Run: headless pygame with SDL's dummy video driver; simulated clock (each Clock.tick advances the game by its frame time, no real sleeping); random seed 0; keys injected as events and as key.get_pressed() state; no mouse input.
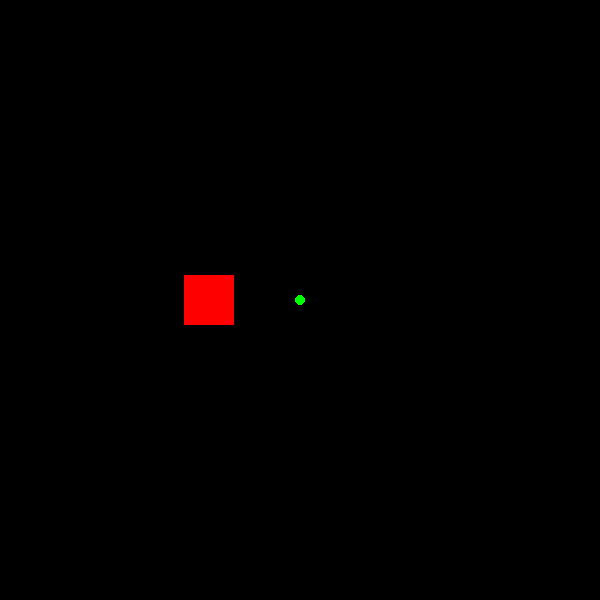
Frame 1 of 4 · flips 1–60 · no input
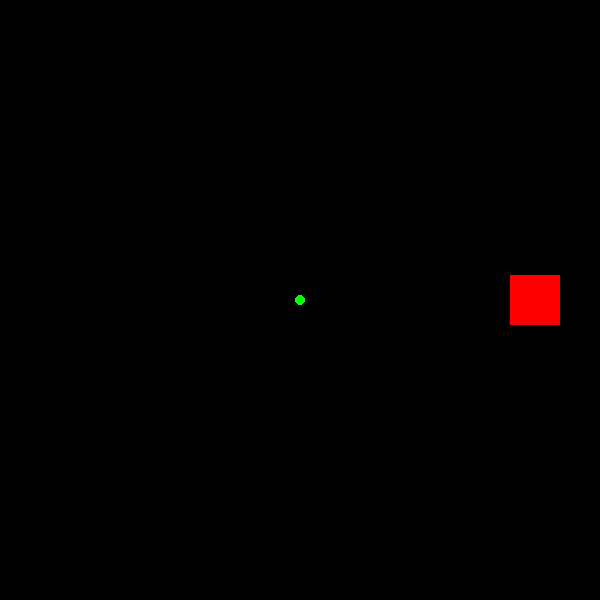
Frame 2 of 4 · flips 61–180 · tapped SPACE, RETURN · held RIGHT (→), D
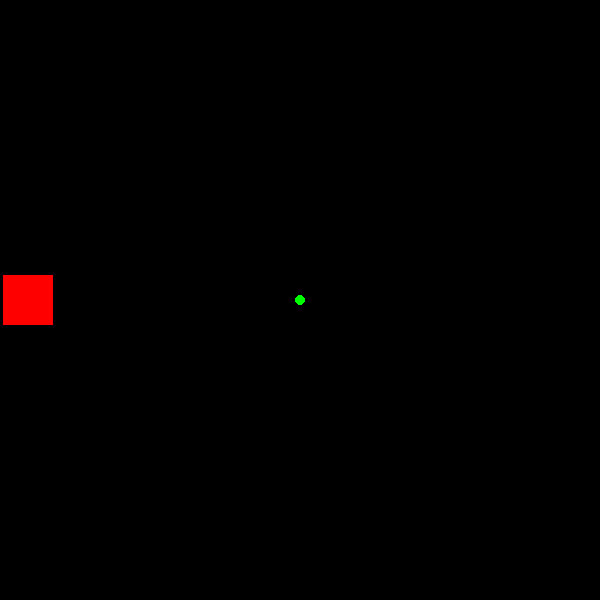
Frame 3 of 4 · flips 181–300 · held DOWN (↓), S
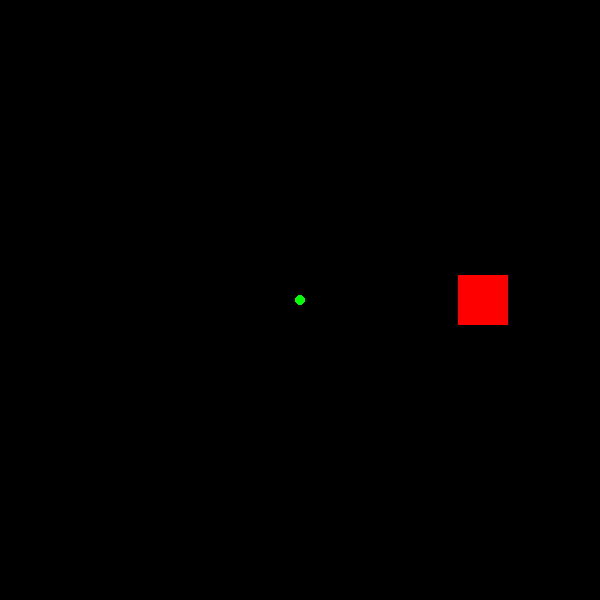
Frame 4 of 4 · flips 301–420 · held LEFT (←), A, UP (↑), W

The pygame program that drew these frames:

"""

Accelerating Square with Body Class - Advanced Object Oriented Version

This demonstrates acceleration using a spring force that pulls the square
toward the center of the screen. The square oscillates back and forth around
the center position, showing how acceleration affects velocity over time.

This version introduces a Body class that encapsulates the physics properties
(position, velocity, acceleration) and behavior (update, draw) of the moving object.
This separation of concerns makes the code more modular and easier to extend.

"""

import pygame
from dataclasses import dataclass


@dataclass
class Settings:
    """Class to hold all game settings and constants."""

    # Screen settings
    SCREEN_WIDTH: int = 600
    SCREEN_HEIGHT: int = 600

    # Square settings
    SQUARE_SIZE: int = 50
    SQUARE_COLOR: tuple[int, int, int] = (255, 0, 0)  # Red

    # Physics settings
    K: float = 3.0  # Spring constant, controls how strong the spring force is
    MASS: float = 2.0  # Mass of the square, used to calculate acceleration

    # Display settings
    BACKGROUND_COLOR: tuple[int, int, int] = (0, 0, 0)  # Black
    FPS: int = 60

    def __post_init__(self):
        """Calculate derived values after initialization."""
        self.d_t = 1 / self.FPS  # Time step for physics calculations


class Body:
    """Class representing a physical body with position, velocity, and acceleration."""

    def __init__(
        self,
        x: float,
        y: float,
        mass: float,
        settings: Settings,
        v_x: float = 0.0,
        v_y: float = 0.0,
    ):
        """Initialize the body with position, physics properties, and optional initial velocity."""
        self.x = x
        self.y = y
        self.v_x = v_x
        self.v_y = v_y
        self.a_x = 0.0
        self.a_y = 0.0
        self.mass = mass
        self.settings = settings

    def apply_spring_force(self, t_x: float, t_y: float, k: float):
        """Apply spring force toward a target position."""
        # Calculate displacement from target
        d_x = self.x - t_x
        d_y = self.y - t_y

        # Calculate spring force (F = -k * displacement)
        f_x = -k * d_x
        f_y = -k * d_y

        # Calculate acceleration (F = ma → a = F/m)
        self.a_x = f_x / self.mass
        self.a_y = f_y / self.mass

    def update(self):
        """Update the body's position and velocity based on acceleration."""
        # Update velocity with acceleration
        self.v_x += self.a_x * self.settings.d_t
        self.v_y += self.a_y * self.settings.d_t

        # Update position with velocity
        self.x += self.v_x * self.settings.d_t
        self.y += self.v_y * self.settings.d_t

        # Reset acceleration (forces need to be applied each frame)
        self.a_x = 0.0
        self.a_y = 0.0

    def draw(self, screen: pygame.Surface):
        """Draw the body on the screen."""
        pygame.draw.rect(
            screen,
            self.settings.SQUARE_COLOR,
            (self.x, self.y, self.settings.SQUARE_SIZE, self.settings.SQUARE_SIZE),
        )


class Simulation:
    """Class to handle the main simulation loop and coordinate the physics simulation."""

    def __init__(self):
        # Initialize Pygame
        pygame.init()

        # Create settings object
        self.settings = Settings()

        # Initialize the screen
        self.screen = pygame.display.set_mode(
            (self.settings.SCREEN_WIDTH, self.settings.SCREEN_HEIGHT)
        )
        pygame.display.set_caption("Accelerating Square with Body Class")

        # Clock to control the frame rate
        self.clock = pygame.time.Clock()

        # Create the body object
        start_x = 0
        start_y = (self.settings.SCREEN_HEIGHT - self.settings.SQUARE_SIZE) // 2

        self.body = Body(start_x, start_y, self.settings.MASS, self.settings)

        # Calculate the target position (center of screen)
        self.t_x = (self.settings.SCREEN_WIDTH - self.settings.SQUARE_SIZE) // 2
        self.t_y = (self.settings.SCREEN_HEIGHT - self.settings.SQUARE_SIZE) // 2

    def update_physics(self):
        """Update the physics simulation."""
        # Apply spring force toward the center
        self.body.apply_spring_force(self.t_x, self.t_y, self.settings.K)

        # Update the body's physics
        self.body.update()

    def draw(self):
        """Draw everything on the screen."""
        # Clear the screen
        self.screen.fill(self.settings.BACKGROUND_COLOR)

        # Draw the body
        self.body.draw(self.screen)

        # Optionally draw the target position as a small circle
        pygame.draw.circle(
            self.screen,
            (0, 255, 0),  # Green color for target
            (
                int(self.t_x + self.settings.SQUARE_SIZE // 2),
                int(self.t_y + self.settings.SQUARE_SIZE // 2),
            ),
            5,
        )

        # Update the display
        pygame.display.flip()

    def run(self):
        """Main simulation loop."""
        running = True

        while running:
            # Event handling
            for event in pygame.event.get():
                # Check for clicking the close button
                if event.type == pygame.QUIT:
                    running = False

            # Update physics
            self.update_physics()

            # Draw everything
            self.draw()

            # Frame rate control
            self.clock.tick(self.settings.FPS)

        # Quit Pygame
        pygame.quit()


def main():
    """Main function to start the simulation."""
    simulation = Simulation()
    simulation.run()


if __name__ == "__main__":
    main()
